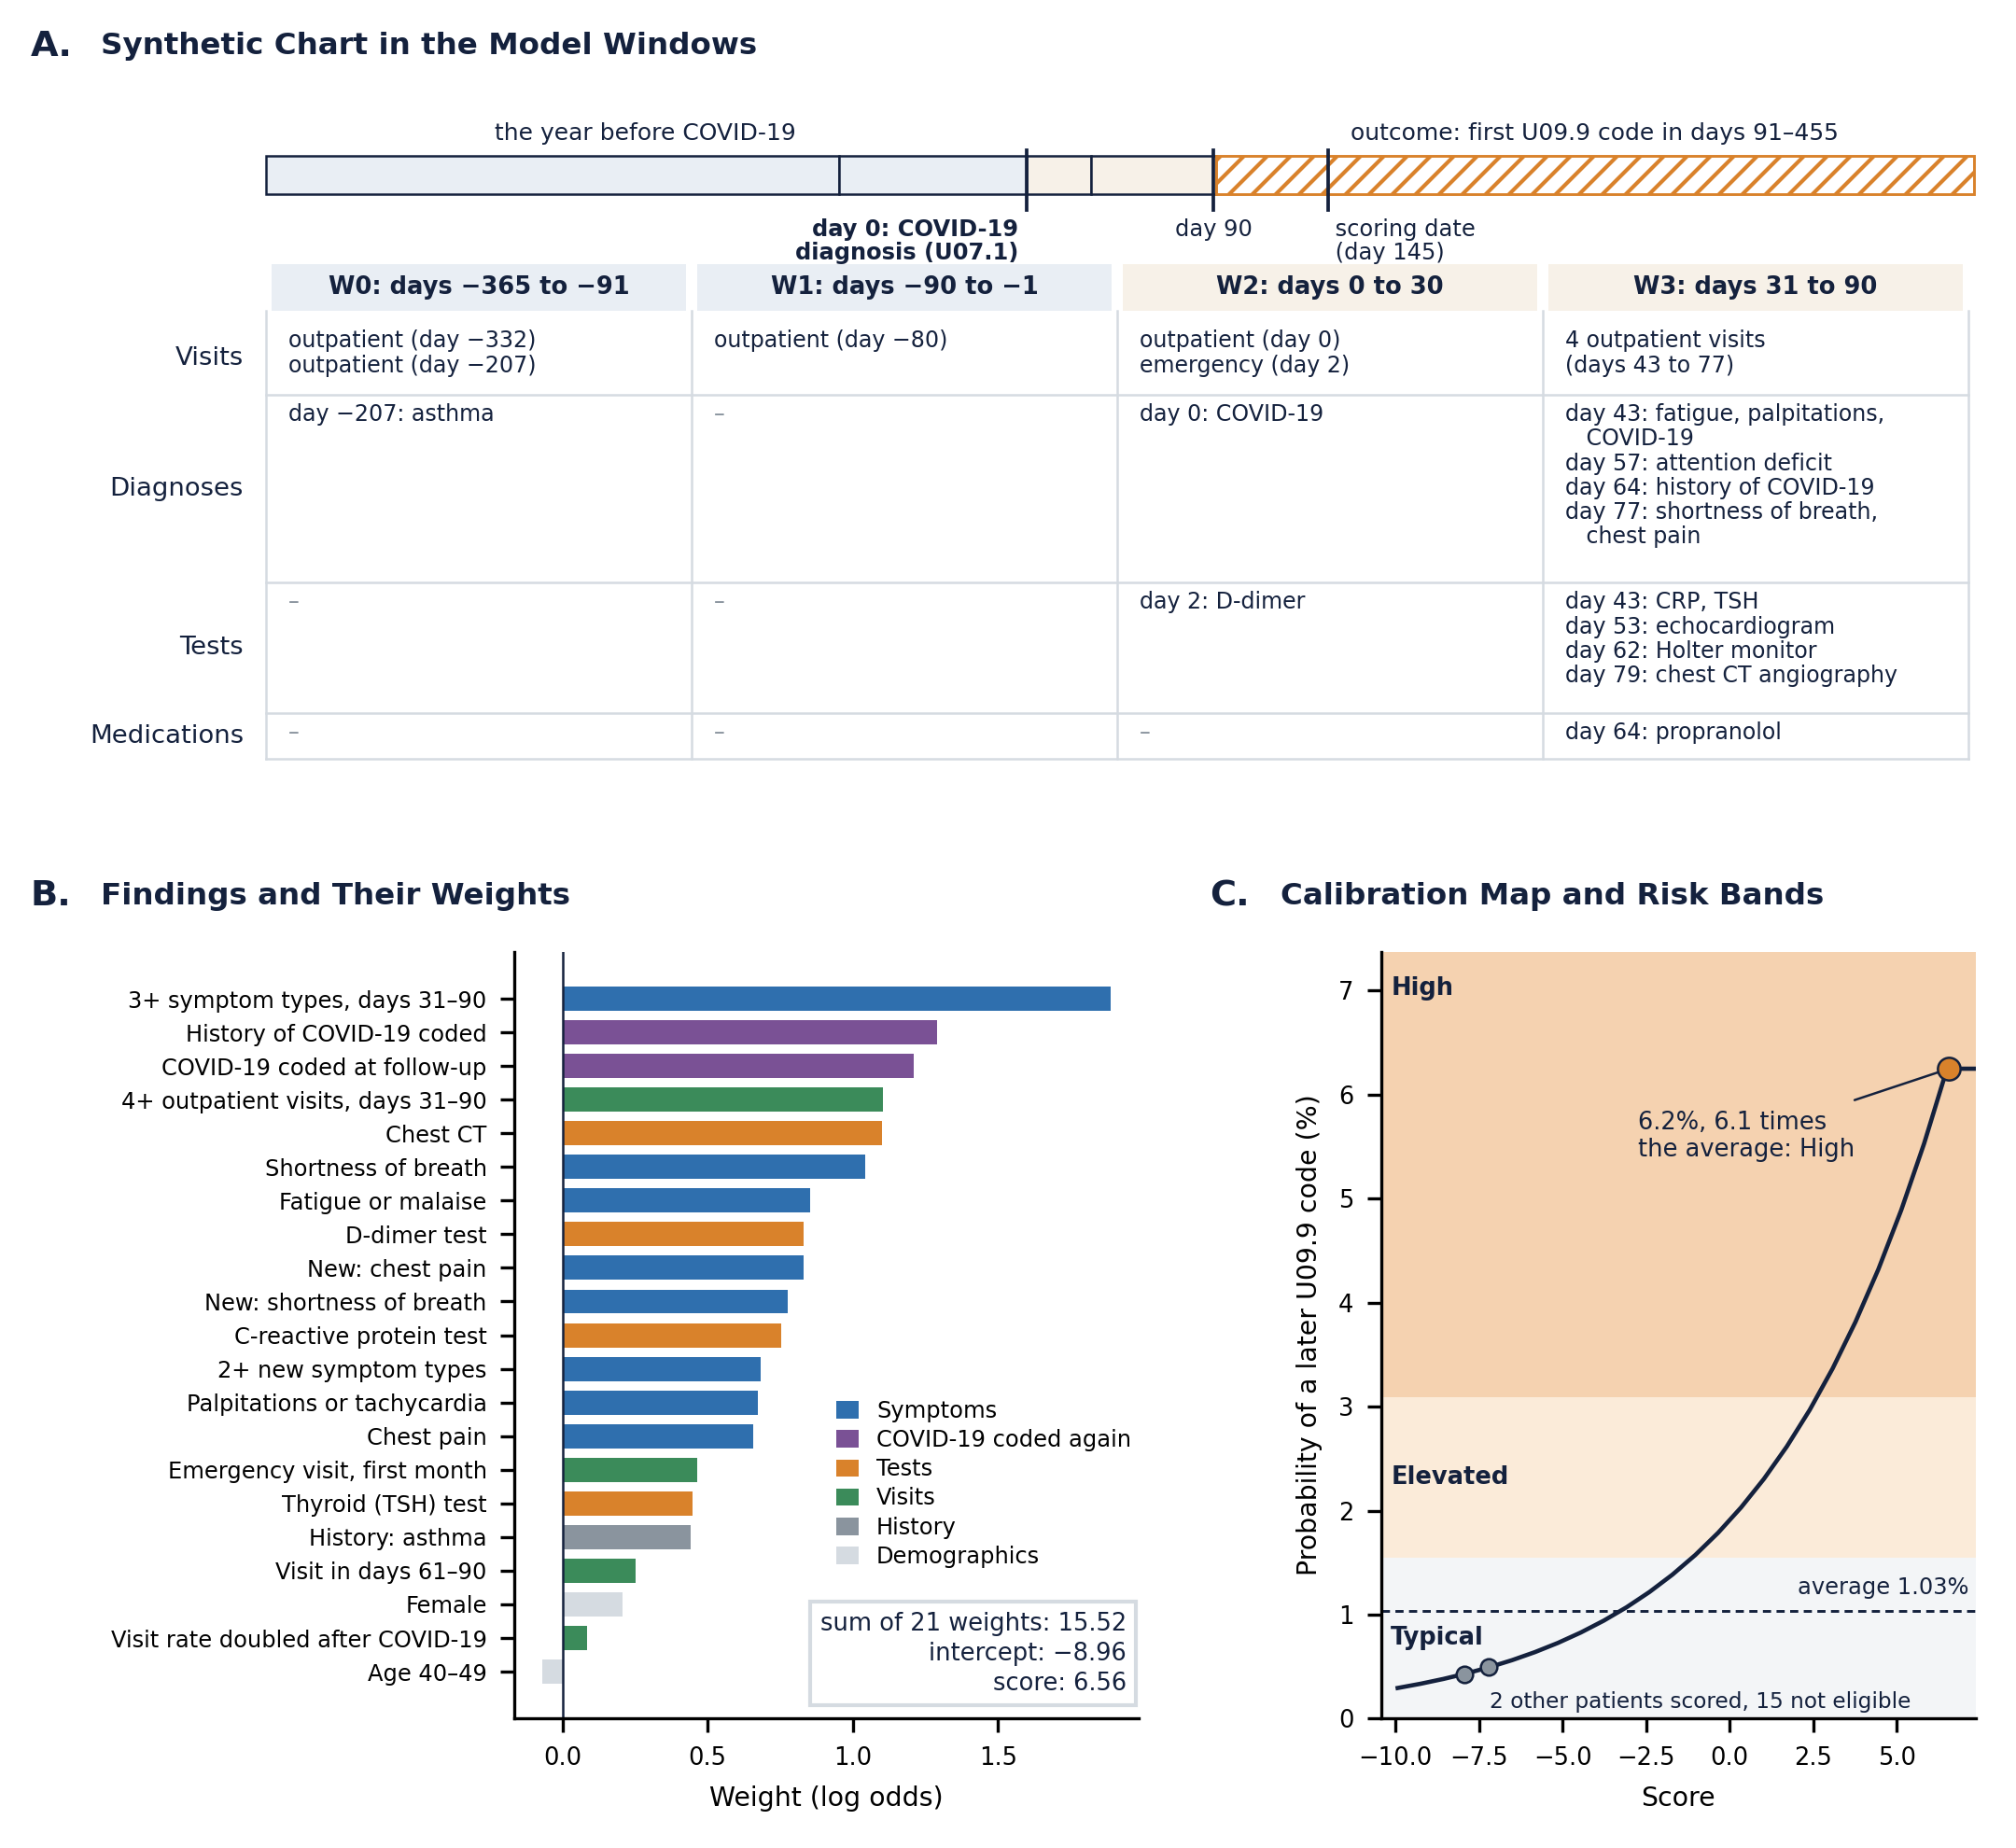

This chart was generated by the following Python code:
"""Paper 4 Figure 2: one model file applied to one synthetic chart.

A. The synthetic patient's dated FHIR records on the Long COVID model's windows, relative to the COVID-19 index.
B. The model's findings present in that chart, each with its weight (its contribution to the score, in log odds).
C. The calibration map from score to probability, with the risk bands, and the three synthetic patients the model
   scores (the others are not eligible).
Everything is read from the released model file and the test vectors: model/longcovid.json,
model/test_vectors/bundles/maria.json, and model/test_vectors/expected/unm-longcovid-1.2.0/. Same visual language as
the workflow figures of the companion papers. Writes paper4/figures/scoring.{pdf,png}.

Usage: python3 paper4/figures/scoring.py
"""

import datetime as dt
import json
import re
import textwrap
from pathlib import Path

import matplotlib
matplotlib.use('Agg')
import matplotlib.pyplot as plt  # noqa: E402
from matplotlib.patches import Rectangle  # noqa: E402

HERE = Path(__file__).resolve().parent
ROOT = HERE.parents[1]
DARK, GRAY, LIGHT = '#14213D', '#8A949E', '#D5DBE1'
FIT, CAL, TEST, PURPLE = '#2F6FAE', '#D9822B', '#3B8B5A', '#7A5195'
BEFORE, AFTER = '#E9EEF4', '#F7F1E8'
FS = 7.2
PATIENT = 'maria'
# Short names for the chart records (the bundle's display text, shortened for the timeline).
SHORT = {'J45.909': 'asthma', 'U07.1': 'COVID-19', 'R53.83': 'fatigue', 'R00.2': 'palpitations',
         'Z86.16': 'history of COVID-19', 'R41.840': 'attention deficit', 'R06.02': 'shortness of breath',
         'R07.89': 'chest pain', '48065-7': 'D-dimer', '1988-5': 'CRP', '3016-3': 'TSH', '71275': 'chest CT angiography',
         '93306': 'echocardiogram', '93224': 'Holter monitor', '8787': 'propranolol'}
GROUP_COLOR = {'Symptoms after COVID': FIT, 'New symptoms': FIT, 'Coding after COVID': PURPLE,
               'Tests after COVID': CAL, 'Health care use': TEST, 'Acute illness': TEST, 'Prior conditions': GRAY,
               'Demographics': LIGHT}
GROUP_LABEL = [('Symptoms', FIT), ('COVID-19 coded again', PURPLE), ('Tests', CAL), ('Visits', TEST),
               ('History', GRAY), ('Demographics', LIGHT)]
# Shorter display labels for the long feature labels of the model file.
SHORT_LABEL = {'sym_any_w3_count_ge3': '3+ symptom types, days 31–90', 'covid_history_code': 'History of COVID-19 coded',
               'covid_code_w3': 'COVID-19 coded at follow-up', 'out_w3_ge4': '4+ outpatient visits, days 31–90',
               'sym_any_autonomic': 'Palpitations or tachycardia', 'acute_ed': 'Emergency visit, first month',
               'late_visit_61_90': 'Visit in days 61–90', 'visit_rate_up': 'Visit rate doubled after COVID-19',
               'sym_count_ge2': '2+ new symptom types', 'lab_tsh': 'Thyroid (TSH) test',
               'lab_crp': 'C-reactive protein test', 'age_40_49': 'Age 40–49'}


def load():
    model = json.loads((ROOT / 'model/longcovid.json').read_text())
    bundle = json.loads((ROOT / f'model/test_vectors/bundles/{PATIENT}.json').read_text())
    out_dir = ROOT / f'model/test_vectors/expected/{model["model_id"]}-{model["version"]}'
    results = {p.stem: json.loads(p.read_text()) for p in sorted(out_dir.glob('*.json'))}
    return model, bundle, results


def record_date(r):
    d = (r.get('onsetDateTime') or r.get('recordedDate') or r.get('performedDateTime') or r.get('effectiveDateTime')
         or r.get('authoredOn') or (r.get('period') or {}).get('start'))
    return dt.date.fromisoformat(d[:10]) if d else None


def records(bundle, index):
    """(row, day, label) for each dated record; rows: visits, diagnoses, tests, medications."""
    rows = []
    for e in bundle['entry']:
        r = e['resource']
        d = record_date(r)
        if d is None:
            continue
        day = (d - index).days
        t = r['resourceType']
        if t == 'Encounter':
            rows.append(('Visits', day, 'emergency' if r['class']['code'] == 'EMER' else ''))
            continue
        coding = (r.get('code') or r.get('medicationCodeableConcept') or {}).get('coding', [{}])[0]
        label = SHORT.get(coding.get('code'), coding.get('display', ''))
        row = {'Condition': 'Diagnoses', 'Observation': 'Tests', 'Procedure': 'Tests',
               'MedicationRequest': 'Medications'}[t]
        rows.append((row, day, label))
    return rows


def window_of(day, W):
    return next((w for w, (a, b) in W.items() if a <= day <= b), None)


def cell_text(row, items):
    """Text of one row-by-window cell: visits are counted, other records listed by day."""
    if row == 'Visits':
        kinds = [lab or 'outpatient' for _, lab in items]
        if len(items) <= 2:
            return re.sub(r'day -(\d)', r'day −\1', '\n'.join(f'{k} (day {d})' for (d, _), k in zip(items, kinds)))
        return f'{len(items)} outpatient visits\n(days {items[0][0]} to {items[-1][0]})'
    by_day = {}
    for d, lab in items:
        if lab not in by_day.setdefault(d, []):
            by_day[d].append(lab)
    lines = []
    for d in sorted(by_day):
        lines += textwrap.wrap(f'day {d}: ' + ', '.join(by_day[d]), 30, subsequent_indent='   ')
    return re.sub(r'day -(\d)', r'day −\1', '\n'.join(lines))


def panel_chart(ax, model, bundle, result):
    """A proportional strip of the model's windows, then the chart's records in each window."""
    index = dt.date.fromisoformat(result['index_date'])
    as_of = (dt.date.fromisoformat(result['as_of']) - index).days
    W = model['windows']
    h0, h1 = model['target']['horizon_days']
    ax.set_xlim(0, 7.2)
    ax.set_ylim(0, 2.75)
    ax.axis('off')
    # the strip, days -365 to 455 to scale
    x_of = lambda day: 0.95 + (day + 365) / (h1 + 365) * 6.1   # noqa: E731
    y = 2.38
    for w, fc in (('W0', BEFORE), ('W1', BEFORE), ('W2', AFTER), ('W3', AFTER)):
        a, b = W[w]
        ax.add_patch(Rectangle((x_of(a), y - 0.07), x_of(b + 1) - x_of(a), 0.14, fc=fc, ec=DARK, lw=0.6))
    ax.add_patch(Rectangle((x_of(h0), y - 0.07), x_of(h1) - x_of(h0), 0.14, fc='white', ec=CAL, lw=0.7,
                           hatch='////'))
    ax.text((x_of(h0) + x_of(h1)) / 2, y + 0.11, f'outcome: first U09.9 code in days {h0}–{h1}', ha='center',
            va='bottom', fontsize=FS - 1.2, color=DARK)
    ax.text((x_of(W['W0'][0]) + x_of(W['W1'][1])) / 2, y + 0.11, 'the year before COVID-19', ha='center',
            va='bottom', fontsize=FS - 1.2, color=DARK)
    for day, lab, bold, ha in ((0, 'day 0: COVID-19 \ndiagnosis (U07.1) ', True, 'right'), (90, 'day 90', False, 'center'),
                               (as_of, f' scoring date\n (day {as_of})', False, 'left')):
        ax.plot([x_of(day)] * 2, [y - 0.13, y + 0.09], color=DARK, lw=0.9)
        ax.text(x_of(day), y - 0.16, lab, ha=ha, va='top', fontsize=FS - 1.4, color=DARK, linespacing=1.05,
                fontweight='bold' if bold else 'normal')
    # the grid: one column per window, one row per kind of record
    recs = records(bundle, index)
    rows = ['Visits', 'Diagnoses', 'Tests', 'Medications']
    cells = {}
    for row, day, lab in sorted(recs, key=lambda r: r[1]):
        w = window_of(day, W)
        if w:
            cells.setdefault((row, w), []).append((day, lab))
    x0, cw = 0.95, 1.52
    top = 1.88
    for j, w in enumerate(W):
        a, b = W[w]
        ax.add_patch(Rectangle((x0 + j * cw + 0.02, top), cw - 0.04, 0.17, fc=BEFORE if a < 0 else AFTER,
                               ec='none'))
        ax.text(x0 + j * cw + cw / 2, top + 0.085, f'{w}: days {a} to {b}'.replace('-', '−'), ha='center',
                va='center', fontsize=FS - 1.0, fontweight='bold', color=DARK)
    heights = {r: max(1, max((cell_text(r, cells.get((r, w), [])).count('\n') + 1 for w in W), default=1))
               for r in rows}
    line = 0.105
    yy = top - 0.04
    for r in rows:
        hgt = heights[r] * line + 0.06
        ax.text(x0 - 0.08, yy - hgt / 2, r, ha='right', va='center', fontsize=FS - 0.6, color=DARK)
        ax.plot([x0, x0 + 4 * cw], [yy - hgt, yy - hgt], color=LIGHT, lw=0.6)
        for j, w in enumerate(W):
            txt = cell_text(r, cells.get((r, w), []))
            ax.text(x0 + j * cw + 0.08, yy - 0.03, txt if txt else '–', ha='left', va='top', fontsize=FS - 1.5,
                    color=DARK if txt else GRAY, linespacing=1.12)
        yy -= hgt
    for j in range(5):
        ax.plot([x0 + j * cw] * 2, [yy, top], color=LIGHT, lw=0.6)


def panel_weights(ax, result, intercept):
    drivers = sorted(result['drivers'], key=lambda d: d['contribution'])
    y = range(len(drivers))
    ax.barh(y, [d['contribution'] for d in drivers], color=[GROUP_COLOR[d['group']] for d in drivers], height=0.72)
    ax.set_yticks(y, [SHORT_LABEL.get(d['id'], d['label']).replace(' (coded by day 90)', '') for d in drivers],
                  fontsize=FS - 1.4)
    ax.axvline(0, color=DARK, lw=0.6)
    ax.set_xlabel('Weight (log odds)', fontsize=FS - 0.4)
    ax.tick_params(axis='x', labelsize=FS - 1)
    total = sum(d['contribution'] for d in drivers)
    ax.text(0.98, 0.03, f'sum of {len(drivers)} weights: {total:.2f}\nintercept: {intercept:.2f}\n'
            f'score: {result["score"]:.2f}'.replace('-', '−'), transform=ax.transAxes, ha='right', va='bottom',
            fontsize=FS - 1.0, color=DARK, linespacing=1.3, bbox=dict(fc='white', ec=LIGHT, pad=2.5))
    handles = [Rectangle((0, 0), 1, 1, fc=c) for _, c in GROUP_LABEL]
    ax.legend(handles, [g for g, _ in GROUP_LABEL], fontsize=FS - 1.4, loc='lower right', frameon=False,
              bbox_to_anchor=(1.02, 0.17), handlelength=1.0, handleheight=0.8, labelspacing=0.3)
    for s in ('top', 'right'):
        ax.spines[s].set_visible(False)


def panel_calibration(ax, model, results):
    pts = model['calibration']['points']
    xs, ps = [p[0] for p in pts], [100 * p[1] for p in pts]
    base = 100 * model['reference']['cohort_base_rate']
    bands = {b['name']: 100 * b['max_probability'] for b in model['risk_bands']}
    x0, x1 = xs[0] - 0.5, max(xs[-1], max(r['score'] for r in results.values() if 'score' in r)) + 0.8
    top = ps[-1] * 1.18
    for lo_p, hi_p, name, fc in ((0, bands['Typical'], 'Typical', '#F3F5F7'),
                                 (bands['Typical'], bands['Elevated'], 'Elevated', '#FBEBD9'),
                                 (bands['Elevated'], top, 'High', '#F5D2B0')):
        ax.add_patch(Rectangle((x0, lo_p), x1 - x0, hi_p - lo_p, fc=fc, ec='none', zorder=0))
        ax.text(x0 + 0.3, (lo_p + hi_p) / 2 if name != 'High' else hi_p - 0.35, name, fontsize=FS - 1.0,
                color=DARK, va='center', ha='left', fontweight='bold')
    ax.plot(xs + [x1], ps + [ps[-1]], color=DARK, lw=1.1, zorder=2)
    ax.axhline(base, color=DARK, lw=0.7, ls=(0, (3, 2)))
    ax.text(x1 - 0.2, base + 0.12, f'average {base:.2f}%', fontsize=FS - 1.4, ha='right', va='bottom', color=DARK)
    for name, r in results.items():
        if r.get('status') != 'scored':
            continue
        main = name == PATIENT
        ax.scatter([r['score']], [100 * r['probability']], s=34 if main else 18, color=CAL if main else GRAY,
                   ec=DARK, lw=0.6, zorder=4)
        if main:
            ax.annotate(f'{100 * r["probability"]:.1f}%, {r["times_average"]:.1f} times\nthe average: '
                        f'{r["band"]}', (r['score'], 100 * r['probability']), xytext=(r['score'] - 9.3,
                                                                                   100 * r['probability'] - 0.4),
                        fontsize=FS - 1.0, color=DARK, va='top', linespacing=1.15,
                        arrowprops=dict(arrowstyle='-', color=DARK, lw=0.6))
    n_other = sum(1 for k, r in results.items() if r.get('status') == 'scored' and k != PATIENT)
    n_not = sum(1 for r in results.values() if r.get('status') != 'scored')
    ax.text(-7.2, 0.06, f'{n_other} other patients scored, {n_not} not eligible', fontsize=FS - 1.6,
            color=DARK, va='bottom', ha='left')
    ax.set_xlim(x0, x1)
    ax.set_ylim(0, top)
    ax.set_xlabel('Score', fontsize=FS - 0.4)
    ax.set_ylabel('Probability of a later U09.9 code (%)', fontsize=FS - 0.4)
    ax.tick_params(labelsize=FS - 1)
    for s in ('top', 'right'):
        ax.spines[s].set_visible(False)


def main(out=HERE):
    plt.rcParams.update({'font.family': 'DejaVu Sans', 'mathtext.fontset': 'dejavusans',
                         'pdf.fonttype': 42, 'ps.fonttype': 42})
    model, bundle, results = load()
    result = results[PATIENT]
    fig = plt.figure(figsize=(7.2, 6.6))
    a = fig.add_axes([0, 0.555, 1, 0.405])
    b = fig.add_axes([0.255, 0.07, 0.31, 0.415])
    c = fig.add_axes([0.685, 0.07, 0.295, 0.415])
    panel_chart(a, model, bundle, result)
    panel_weights(b, result, model['intercept'])
    panel_calibration(c, model, results)
    for x, y, letter, title in ((0.015, 0.975, 'A.', 'Synthetic Chart in the Model Windows'),
                                (0.015, 0.515, 'B.', 'Findings and Their Weights'),
                                (0.6, 0.515, 'C.', 'Calibration Map and Risk Bands')):
        fig.text(x, y, letter, fontsize=FS + 2, fontweight='bold', color=DARK, va='center')
        fig.text(x + 0.035, y, title, fontsize=FS + 0.6, fontweight='bold', color=DARK, va='center')
    for ext, kw in (('pdf', {}), ('png', {'dpi': 300})):
        fig.savefig(Path(out) / f'scoring.{ext}', **kw)
    plt.close(fig)


if __name__ == '__main__':
    main()
